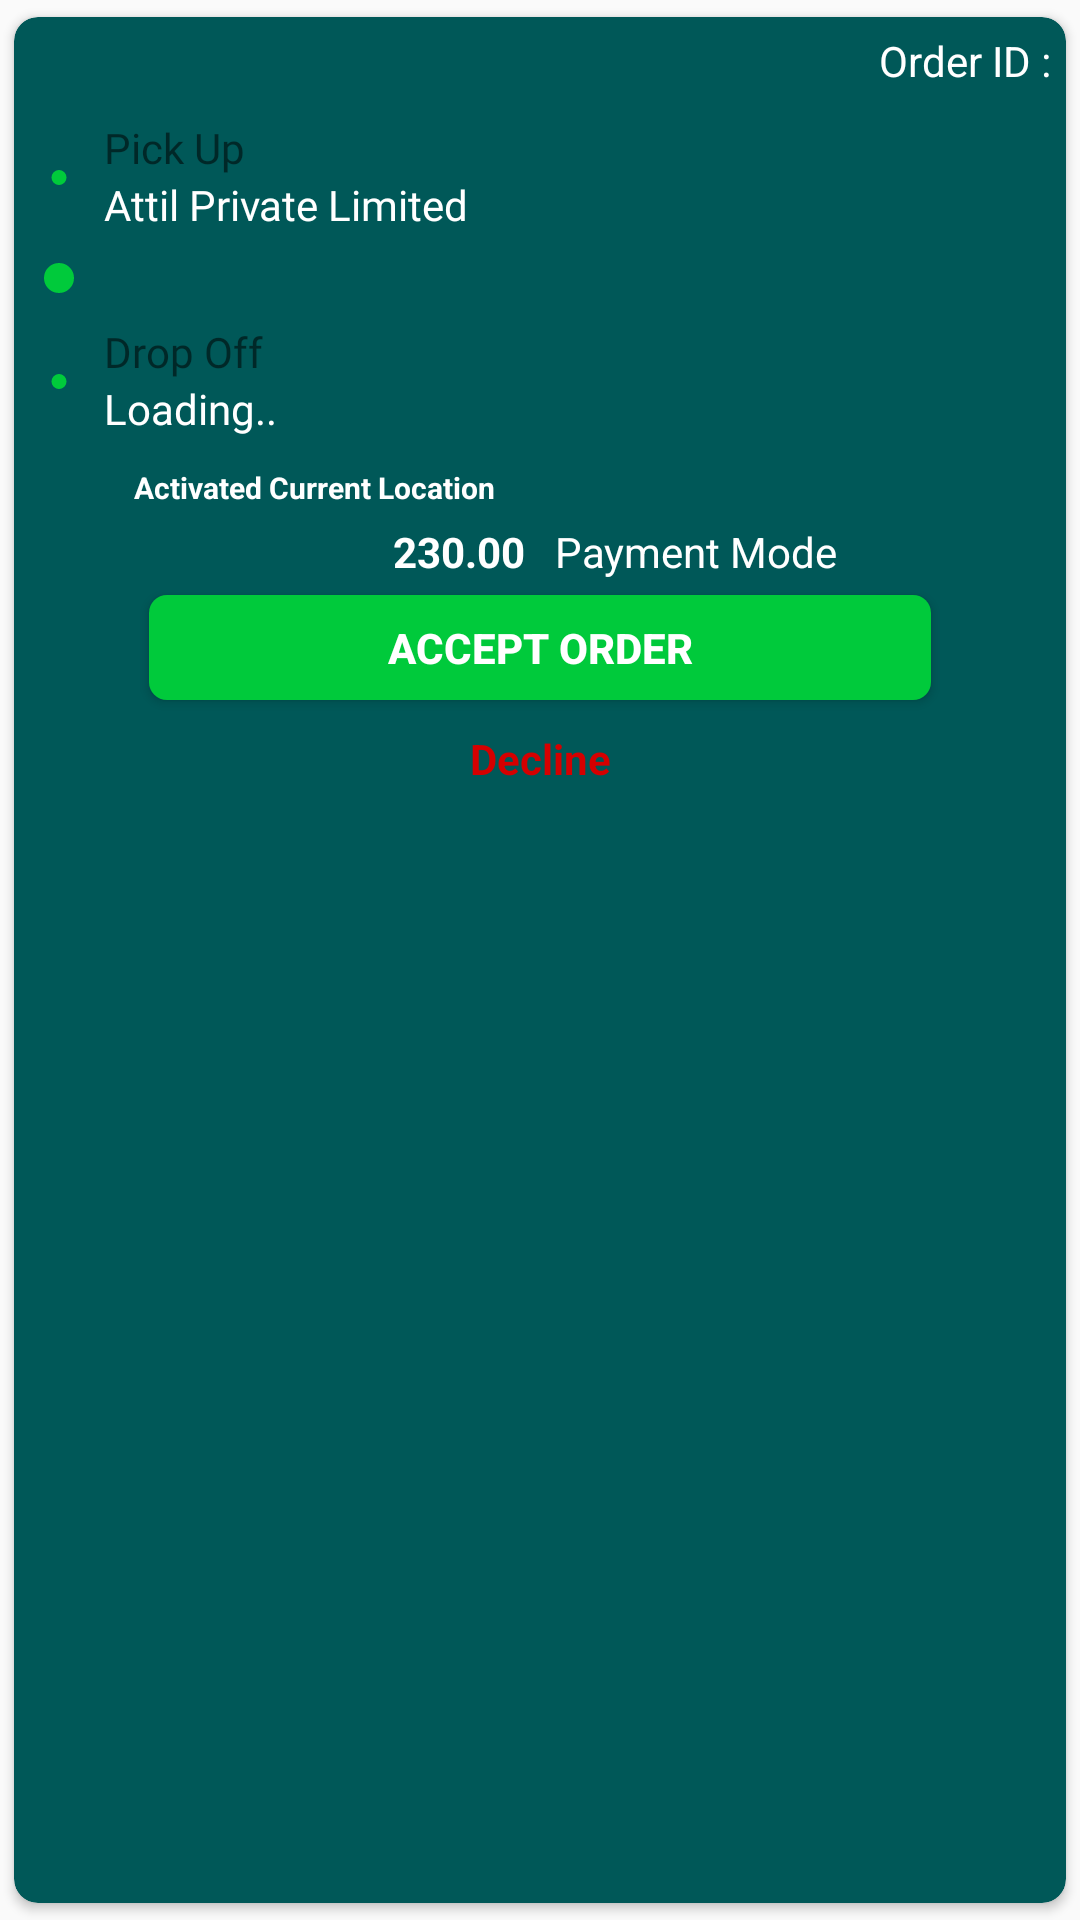

Layout XML and referenced resources for this Android screen:
<!-- AndroidManifest.xml: application theme AppTheme -->
<!-- res/layout/notification_list_adapter.xml -->
<?xml version="1.0" encoding="utf-8"?>
<androidx.constraintlayout.widget.ConstraintLayout xmlns:android="http://schemas.android.com/apk/res/android"
    android:layout_width="match_parent"
    android:layout_height="wrap_content"
    xmlns:app="http://schemas.android.com/apk/res-auto">


    <androidx.cardview.widget.CardView
        android:id="@+id/cv_main"
        android:layout_width="match_parent"
        android:layout_height="match_parent"
        app:layout_constraintStart_toStartOf="parent"
        app:layout_constraintEnd_toEndOf="parent"
        app:layout_constraintTop_toTopOf="parent"
        app:layout_constraintBottom_toBottomOf="parent"
        app:cardBackgroundColor="@color/primary_dark"
        app:cardCornerRadius="8dp"
        android:background="@color/accent"
        app:cardUseCompatPadding="true">

        <androidx.constraintlayout.widget.ConstraintLayout
            android:layout_width="match_parent"
            android:layout_height="match_parent"
            android:orientation="vertical">

            <TextView
                android:layout_width="wrap_content"
                android:id="@+id/tv_order_id"
                android:textColor="@color/white"
                android:padding="5dp"
                app:layout_constraintEnd_toEndOf="parent"
                app:layout_constraintTop_toTopOf="parent"
                android:text="Order ID :"
                android:layout_height="wrap_content"/>

        <androidx.constraintlayout.widget.ConstraintLayout
            android:id="@+id/con_1"
            android:layout_width="match_parent"
            android:layout_height="wrap_content"
            app:layout_constraintStart_toStartOf="parent"
            app:layout_constraintEnd_toEndOf="parent"
            app:layout_constraintTop_toBottomOf="@+id/tv_order_id"
            android:orientation="vertical"
            android:padding="5dp">

            <ImageView
                android:layout_width="20dp"
                android:id="@+id/im_stage1"
                android:layout_marginTop="1dp"
                android:layout_gravity="center_vertical"
                app:layout_constraintStart_toStartOf="parent"
                app:layout_constraintTop_toTopOf="parent"
                app:layout_constraintBottom_toBottomOf="parent"
                android:src="@drawable/green_dot"
                android:layout_height="5dp"/>

            <TextView
                android:layout_width="wrap_content"
                android:text="@string/pick_up"
                android:id="@+id/tv_pickup_title"
                android:layout_marginStart="5dp"
                android:textColor="@color/text_light"
                android:fontFamily="@font/noto_sans_light"
                app:layout_constraintStart_toEndOf="@+id/im_stage1"
                app:layout_constraintTop_toTopOf="parent"
                android:layout_height="wrap_content"/>

            <TextView
                android:layout_width="wrap_content"
                android:text="@string/attil_pvt"
                android:id="@+id/tv_pickup"
                android:textColor="@color/white"
                android:fontFamily="@font/noto_sans_regular"
                android:layout_marginStart="5dp"
                app:layout_constraintStart_toEndOf="@+id/im_stage1"
                app:layout_constraintTop_toBottomOf="@+id/tv_pickup_title"
                android:layout_height="wrap_content"/>

        </androidx.constraintlayout.widget.ConstraintLayout>


        <androidx.constraintlayout.widget.ConstraintLayout
            android:layout_width="match_parent"
            android:id="@+id/con_2"
            android:layout_height="wrap_content"
            android:orientation="vertical"
            android:padding="5dp"
            app:layout_constraintStart_toStartOf="parent"
            app:layout_constraintEnd_toEndOf="parent"
            app:layout_constraintTop_toBottomOf="@+id/con_1">

            <ImageView
                android:layout_width="20dp"
                android:id="@+id/im_stage2"
                app:layout_constraintStart_toStartOf="parent"
                app:layout_constraintTop_toTopOf="parent"
                app:layout_constraintBottom_toBottomOf="parent"
                android:src="@drawable/green_dot"
                android:layout_height="10dp"/>

        </androidx.constraintlayout.widget.ConstraintLayout>


            <androidx.constraintlayout.widget.ConstraintLayout
                android:id="@+id/con_3"
                android:layout_width="match_parent"
                android:layout_height="wrap_content"
                app:layout_constraintStart_toStartOf="parent"
                app:layout_constraintEnd_toEndOf="parent"
                app:layout_constraintTop_toBottomOf="@+id/con_2"
                android:orientation="vertical"
                android:padding="5dp">

                <ImageView
                    android:layout_width="20dp"
                    android:id="@+id/im_stage3"
                    android:layout_marginTop="1dp"
                    app:layout_constraintStart_toStartOf="parent"
                    app:layout_constraintTop_toTopOf="parent"
                    app:layout_constraintBottom_toBottomOf="parent"
                    android:src="@drawable/green_dot"
                    android:layout_height="@dimen/dim5"/>

                <TextView
                    android:layout_width="wrap_content"
                    android:text="@string/drop_off"
                    android:id="@+id/tv_drop_off"
                    android:fontFamily="@font/noto_sans_light"
                    android:layout_marginStart="5dp"
                    android:textColor="@color/text_light"
                    android:textAlignment="center"
                    app:layout_constraintStart_toEndOf="@+id/im_stage3"
                    app:layout_constraintTop_toTopOf="parent"
                    android:layout_height="wrap_content"/>

                <TextView
                    android:layout_width="wrap_content"
                    android:text="@string/test1"
                    android:id="@+id/tv_address"
                    android:textColor="@color/white"
                    android:layout_marginStart="5dp"
                    android:fontFamily="@font/noto_sans_regular"
                    app:layout_constraintStart_toEndOf="@+id/im_stage3"
                    app:layout_constraintTop_toBottomOf="@+id/tv_drop_off"
                    android:layout_height="wrap_content"/>
            </androidx.constraintlayout.widget.ConstraintLayout>

<androidx.constraintlayout.widget.ConstraintLayout
    android:layout_width="match_parent"
    android:layout_height="1dp"
    app:layout_constraintStart_toStartOf="parent"
    android:background="@color/text_light"
    app:layout_constraintEnd_toEndOf="parent"
    app:layout_constraintTop_toBottomOf="@+id/con_3"/>

            <androidx.constraintlayout.widget.ConstraintLayout
                android:id="@+id/con_4"
                android:layout_width="match_parent"
                android:layout_height="wrap_content"
                app:layout_constraintStart_toStartOf="parent"
                app:layout_constraintEnd_toEndOf="parent"
                app:layout_constraintTop_toBottomOf="@+id/con_3"
                android:orientation="vertical"
                android:padding="5dp">

                <ImageView
                    android:layout_width="30dp"
                    android:id="@+id/im_stage4"
                    app:layout_constraintStart_toStartOf="parent"
                    app:layout_constraintTop_toTopOf="parent"
                    android:src="@drawable/circle_normal_tick"
                    android:layout_height="20dp"/>

                <TextView
                    android:layout_width="wrap_content"
                    android:text="@string/activated_location"
                    android:id="@+id/activated_location"
                    android:textStyle="bold"
                    android:layout_marginStart="5dp"
                    android:textColor="@color/white"
                    android:textSize="@dimen/text_size10"
                    app:layout_constraintStart_toEndOf="@+id/im_stage4"
                    app:layout_constraintTop_toTopOf="parent"
                    android:layout_height="wrap_content"/>

                <LinearLayout
                    android:layout_width="match_parent"
                    android:orientation="horizontal"
                    android:id="@+id/lay_amount"
                    android:layout_marginTop="5dp"
                    app:layout_constraintStart_toStartOf="parent"
                    app:layout_constraintTop_toBottomOf="@+id/activated_location"
                    android:layout_height="wrap_content">

                    <TextView
                        android:layout_width="0dp"
                        android:text="230.00"
                        android:layout_weight="1"
                        android:id="@+id/tv_amount"
                        android:textStyle="bold"
                        android:textColor="@color/white"
                        android:textAlignment="textEnd"
                        android:layout_marginRight="5dp"
                        android:layout_height="wrap_content"/>

                    <TextView
                        android:layout_width="0dp"
                        android:layout_weight="1"
                        android:id="@+id/tv_payment_mode"
                        android:text="Payment Mode"
                        android:textColor="@color/white"
                        android:layout_marginLeft="5dp"
                        android:layout_height="wrap_content"/>
                </LinearLayout>

                <Button
                    android:layout_width="match_parent"
                    android:id="@+id/btn_accept_order"
                    android:layout_marginTop="5dp"
                    android:layout_marginLeft="40dp"
                    android:layout_marginRight="40dp"
                    app:layout_constraintStart_toStartOf="parent"
                    app:layout_constraintEnd_toEndOf="parent"
                    android:text="@string/accept_order"
                    android:textStyle="bold"
                    android:textColor="@color/white"
                    app:layout_constraintTop_toBottomOf="@+id/lay_amount"
                    android:background="@drawable/boundary_primary"
                    android:layout_height="35dp"/>

                <TextView
                    android:layout_width="wrap_content"
                    android:text="@string/decline"
                    android:id="@+id/tv_decline"
                    android:layout_marginTop="10dp"
                    android:textStyle="bold"
                    android:textColor="@color/md_red_A700"
                    app:layout_constraintStart_toStartOf="parent"
                    app:layout_constraintEnd_toEndOf="parent"
                    app:layout_constraintTop_toBottomOf="@+id/btn_accept_order"
                    android:layout_height="wrap_content"/>

            </androidx.constraintlayout.widget.ConstraintLayout>

        </androidx.constraintlayout.widget.ConstraintLayout>
    </androidx.cardview.widget.CardView>
</androidx.constraintlayout.widget.ConstraintLayout>
<!-- resources referenced by this layout -->
<resources>
  <color name="accent">@color/colorAccent</color>
  <color name="md_red_A700">#D50000</color>
  <color name="primary_dark">#005858</color>
  <color name="white">#FFFFFF</color>
  <dimen name="dim5">5dp</dimen>
  <dimen name="text_size10">10sp</dimen>
  <!-- drawable boundary_primary (drawable) -->
  <?xml version="1.0" encoding="utf-8"?>
  <shape xmlns:android="http://schemas.android.com/apk/res/android"
      android:padding="10dp"
      android:shape="rectangle">
      <solid android:color="@color/button_color" />
  
      <corners android:radius="6dp" />
  </shape>
  <!-- drawable green_dot (drawable) -->
  <?xml version="1.0" encoding="utf-8"?>
  <shape
      xmlns:android="http://schemas.android.com/apk/res/android"
      android:shape="oval">
  
      <solid
          android:color="#00CA3B"/>
  
      <size
          android:width="5dp"
          android:height="5dp"/>
  </shape>
  <string name="accept_order">Accept Order</string>
  <string name="activated_location">Activated Current Location</string>
  <string name="attil_pvt">Attil Private Limited</string>
  <string name="decline">Decline</string>
  <string name="drop_off">Drop Off</string>
  <string name="pick_up">Pick Up</string>
  <string name="test1">Loading..</string>
  <color name="colorAccent">@color/primary</color>
  <color name="button_color">#00CA3B</color>
  <color name="primary">#00CA3B</color>
  <style name="AppDialogTheme" parent="Theme.AppCompat.Light.Dialog">
          
          <item name="android:windowTitleStyle">@style/DialogWindowTitle</item>
          <item name="colorPrimary">@color/primary</item>
          <item name="colorPrimaryDark">@color/primary_dark</item>
          <item name="android:textColorHighlight">@color/teal_300</item>
          <item name="colorAccent">@color/teal_600</item>
          <item name="colorControlNormal">@color/teal_A700</item>
          
          <item name="android:windowNoTitle">false</item>
          <item name="android:windowFullscreen">false</item>
          <item name="android:windowBackground">@color/white</item>
          <item name="android:windowIsFloating">true</item>
          <item name="android:windowCloseOnTouchOutside">true</item>
  
          <item name="android:windowSoftInputMode">stateUnspecified|adjustPan</item>
  
      </style>
  <color name="black">#000000</color>
  <style name="MyMenuTextAppearance" parent="TextAppearance.AppCompat.Widget.ActionBar.Menu">
          <item name="android:textAllCaps">false</item>
          <item name="android:textSize">16sp</item>
          <item name="android:textStyle">bold</item>
      </style>
  <style name="MyActionButtonStyle" parent="AppBaseTheme">
          <item name="android:minWidth">40dp</item>
          <item name="android:padding">10dp</item>
      </style>
  <style name="Toolbar.Button.Navigation.Tinted" parent="Widget.AppCompat.Toolbar.Button.Navigation">
          <item name="tint">@color/white</item>
      </style>
  <style name="DialogWindowTitle" parent="Base.DialogWindowTitle.AppCompat">
          <item name="android:background">@color/primary</item>
          <item name="android:gravity">center</item>
          <item name="android:textColor">@color/primary</item>
          <item name="android:textAppearance">@style/DialogWindowTitleText</item>
      </style>
  <color name="teal_300">#4DB6AC</color>
  <color name="teal_600">#00897B</color>
  <color name="teal_A700">#00BFA5</color>
  <style name="AppBaseTheme" parent="AppTheme">
  
      </style>
  <style name="DialogWindowTitleText" parent="@android:style/TextAppearance.DialogWindowTitle">
          <item name="android:textSize">24sp</item>
      </style>
</resources>
